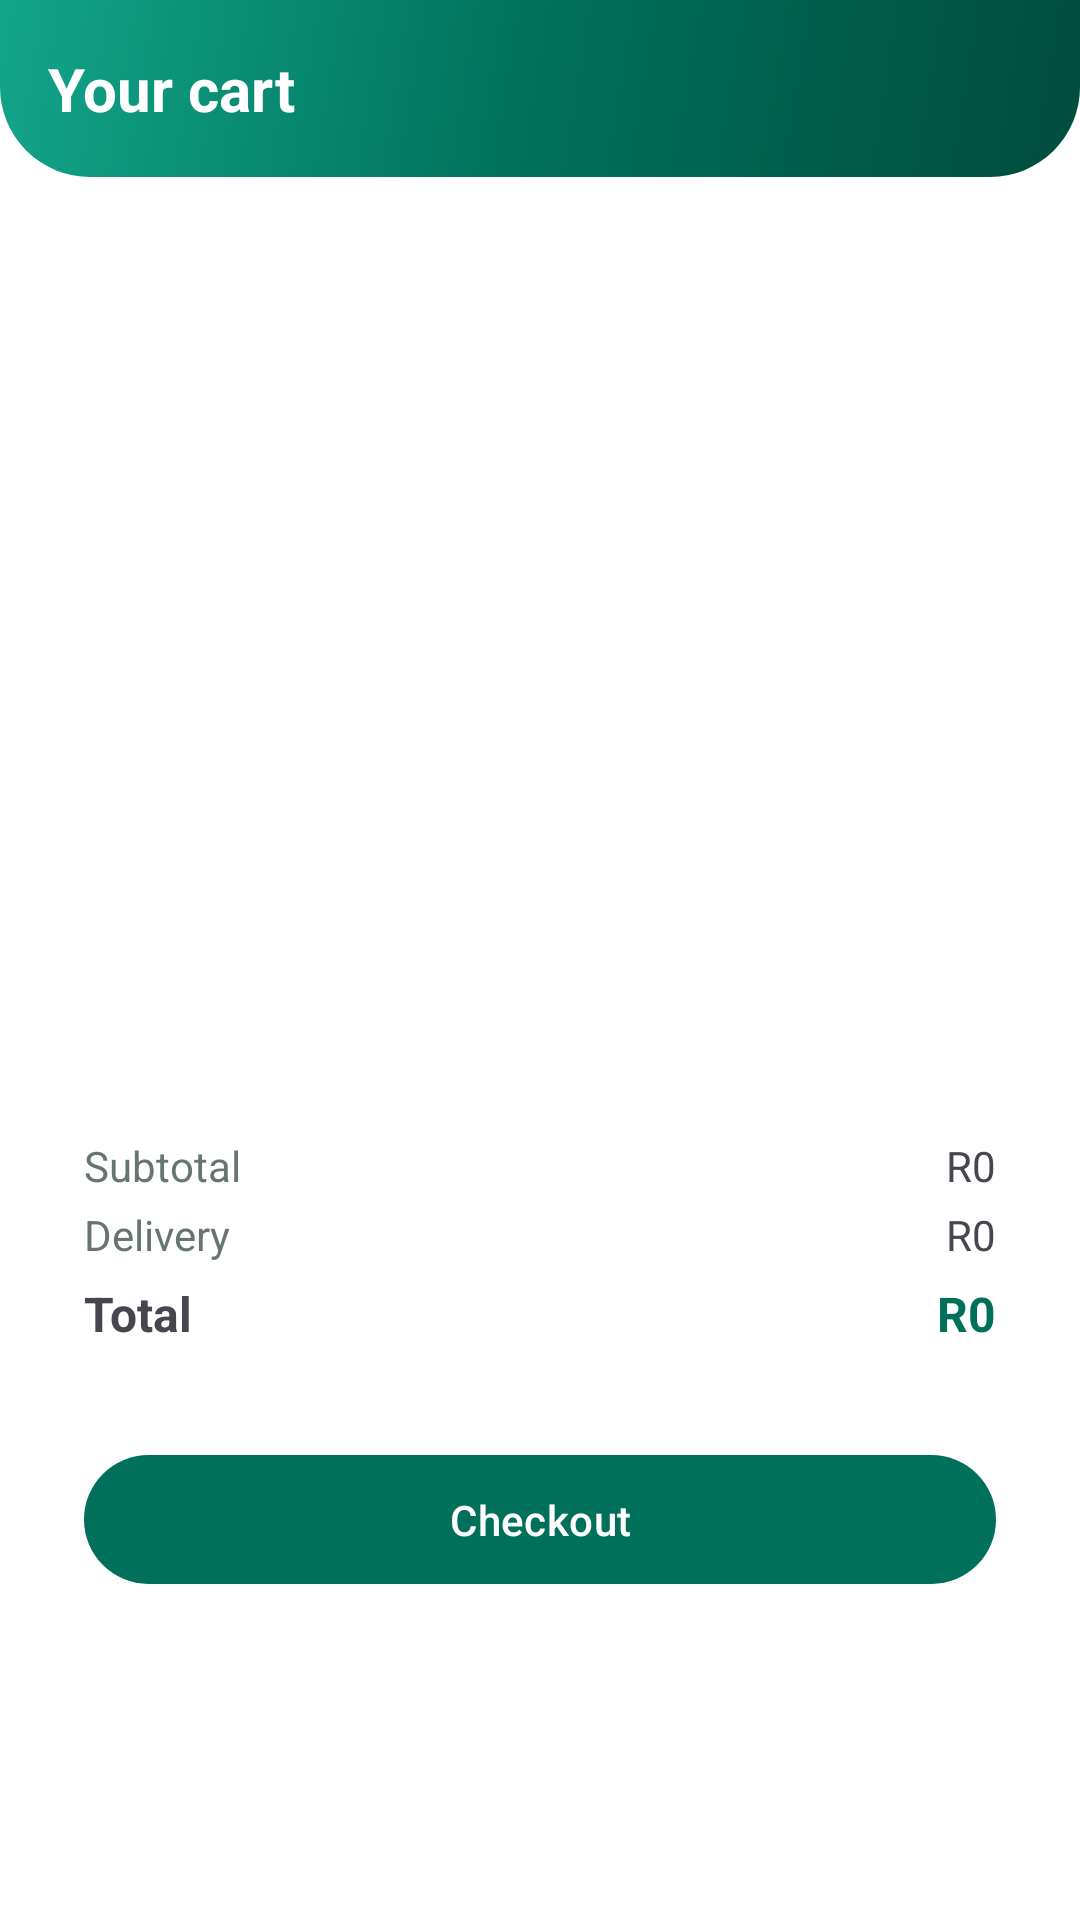

This screen was rendered from an Android layout file. Write that file and the resources it references.
<!-- AndroidManifest.xml: application theme Theme.ShopLocal -->
<!-- res/layout/fragment_cart.xml -->
<?xml version="1.0" encoding="utf-8"?>
<LinearLayout xmlns:android="http://schemas.android.com/apk/res/android"
    android:layout_width="match_parent"
    android:layout_height="match_parent"
    android:orientation="vertical"
    android:background="?attr/colorSurface">

    <TextView
        android:layout_width="match_parent"
        android:layout_height="wrap_content"
        android:background="@drawable/bg_header"
        android:padding="16dp"
        android:text="@string/cart_title"
        android:textColor="@color/white"
        android:textSize="20sp"
        android:textStyle="bold" />

    
    <LinearLayout
        android:id="@+id/locationBanner"
        android:layout_width="match_parent"
        android:layout_height="wrap_content"
        android:background="#FFF3CD"
        android:clickable="true"
        android:focusable="true"
        android:gravity="center_vertical"
        android:orientation="horizontal"
        android:padding="12dp"
        android:visibility="gone">

        <TextView
            android:layout_width="0dp"
            android:layout_height="wrap_content"
            android:layout_weight="1"
            android:text="@string/location_missing"
            android:textColor="#7A5C00"
            android:textSize="13sp" />

        <TextView
            android:layout_width="wrap_content"
            android:layout_height="wrap_content"
            android:layout_marginStart="8dp"
            android:text="@string/set_location"
            android:textColor="@color/brand_green"
            android:textStyle="bold" />
    </LinearLayout>

    
    <TextView
        android:id="@+id/locationSet"
        android:layout_width="match_parent"
        android:layout_height="wrap_content"
        android:background="#E6F4EA"
        android:drawablePadding="6dp"
        android:padding="10dp"
        android:textColor="@color/brand_green_dark"
        android:textSize="12sp"
        android:visibility="gone" />

    <FrameLayout
        android:layout_width="match_parent"
        android:layout_height="0dp"
        android:layout_weight="1">

        <androidx.recyclerview.widget.RecyclerView
            android:id="@+id/cartList"
            android:layout_width="match_parent"
            android:layout_height="match_parent"
            android:clipToPadding="false"
            android:padding="8dp" />

        <TextView
            android:id="@+id/emptyState"
            android:layout_width="wrap_content"
            android:layout_height="wrap_content"
            android:layout_gravity="center"
            android:layout_margin="32dp"
            android:gravity="center"
            android:text="@string/cart_empty"
            android:textColor="@color/grey_600"
            android:visibility="gone" />
    </FrameLayout>

    
    <LinearLayout
        android:id="@+id/checkoutPanel"
        android:layout_width="match_parent"
        android:layout_height="wrap_content"
        android:layout_marginHorizontal="12dp"
        android:layout_marginBottom="92dp"
        android:background="@drawable/bg_glass"
        android:elevation="8dp"
        android:orientation="vertical"
        android:padding="16dp">

        <LinearLayout
            android:layout_width="match_parent"
            android:layout_height="wrap_content"
            android:orientation="horizontal">

            <TextView
                android:layout_width="0dp"
                android:layout_height="wrap_content"
                android:layout_weight="1"
                android:text="@string/subtotal"
                android:textColor="@color/grey_600" />

            <TextView
                android:id="@+id/subtotalValue"
                android:layout_width="wrap_content"
                android:layout_height="wrap_content"
                android:text="R0" />
        </LinearLayout>

        <LinearLayout
            android:layout_width="match_parent"
            android:layout_height="wrap_content"
            android:layout_marginTop="4dp"
            android:orientation="horizontal">

            <TextView
                android:layout_width="0dp"
                android:layout_height="wrap_content"
                android:layout_weight="1"
                android:text="@string/delivery"
                android:textColor="@color/grey_600" />

            <TextView
                android:id="@+id/deliveryValue"
                android:layout_width="wrap_content"
                android:layout_height="wrap_content"
                android:text="R0" />
        </LinearLayout>

        <LinearLayout
            android:layout_width="match_parent"
            android:layout_height="wrap_content"
            android:layout_marginTop="6dp"
            android:orientation="horizontal">

            <TextView
                android:layout_width="0dp"
                android:layout_height="wrap_content"
                android:layout_weight="1"
                android:text="@string/total"
                android:textSize="16sp"
                android:textStyle="bold" />

            <TextView
                android:id="@+id/totalValue"
                android:layout_width="wrap_content"
                android:layout_height="wrap_content"
                android:text="R0"
                android:textColor="@color/brand_green"
                android:textSize="16sp"
                android:textStyle="bold" />
        </LinearLayout>

        <TextView
            android:id="@+id/pointsPreview"
            android:layout_width="match_parent"
            android:layout_height="wrap_content"
            android:layout_marginTop="6dp"
            android:text=""
            android:textColor="@color/brand_orange"
            android:textSize="12sp" />

        <com.google.android.material.button.MaterialButton
            android:id="@+id/btnCheckout"
            android:layout_width="match_parent"
            android:layout_height="wrap_content"
            android:layout_marginTop="10dp"
            android:paddingVertical="12dp"
            android:text="@string/checkout" />
    </LinearLayout>
</LinearLayout>
<!-- resources referenced by this layout -->
<resources>
  <color name="brand_green">#00705A</color>
  <color name="brand_green_dark">#004C3C</color>
  <color name="brand_orange">#F0792B</color>
  <color name="grey_600">#67766D</color>
  <color name="white">#FFFFFF</color>
  <!-- drawable bg_glass (drawable) -->
  <?xml version="1.0" encoding="utf-8"?>
  <shape xmlns:android="http://schemas.android.com/apk/res/android" android:shape="rectangle">
      <solid android:color="@color/glass_surface" />
      <stroke android:width="1dp" android:color="@color/glass_stroke" />
      <corners android:radius="28dp" />
  </shape>
  <!-- drawable bg_header (drawable) -->
  <?xml version="1.0" encoding="utf-8"?>
  <shape xmlns:android="http://schemas.android.com/apk/res/android" android:shape="rectangle">
      <gradient
          android:startColor="@color/brand_green_dark"
          android:centerColor="@color/brand_green"
          android:endColor="@color/brand_teal"
          android:angle="135" />
      <corners
          android:bottomLeftRadius="30dp"
          android:bottomRightRadius="30dp" />
  </shape>
  <string name="cart_empty">Your cart is empty. Browse the shop to add local goods.</string>
  <string name="cart_title">Your cart</string>
  <string name="checkout">Checkout</string>
  <string name="delivery">Delivery</string>
  <string name="location_missing">⚠ You haven\'t set your delivery location yet.</string>
  <string name="set_location">Set location</string>
  <string name="subtotal">Subtotal</string>
  <string name="total">Total</string>
  <color name="glass_surface">#E6FFFFFF</color>
  <color name="glass_stroke">#33FFFFFF</color>
  <color name="brand_teal">#12A58A</color>
  <color name="brand_green_light">#CFEDE4</color>
  <color name="brand_gold">#F5A524</color>
  <color name="black">#141A17</color>
  <color name="brand_gold_light">#FFE7B3</color>
  <color name="app_background">#F6F8F5</color>
  <color name="app_surface">#FFFFFF</color>
  <color name="app_on_surface">#141A17</color>
  <color name="app_surface_variant">#EDF1EC</color>
  <color name="app_on_surface_variant">#4C5A51</color>
  <color name="app_surface_container">#F2F5F0</color>
  <color name="app_outline">#D6DED7</color>
  <color name="sale_red">#E23D49</color>
  <style name="ShapeAppearance.ShopLocal.Small" parent="ShapeAppearance.Material3.Corner.Small">
          <item name="cornerSize">12dp</item>
      </style>
  <style name="ShapeAppearance.ShopLocal.Medium" parent="ShapeAppearance.Material3.Corner.Medium">
          <item name="cornerSize">20dp</item>
      </style>
  <style name="ShapeAppearance.ShopLocal.Large" parent="ShapeAppearance.Material3.Corner.Large">
          <item name="cornerSize">28dp</item>
      </style>
  <style name="Widget.ShopLocal.Button" parent="Widget.Material3.Button">
          <item name="cornerRadius">26dp</item>
          <item name="android:paddingTop">13dp</item>
          <item name="android:paddingBottom">13dp</item>
          <item name="android:letterSpacing">0.01</item>
      </style>
</resources>
